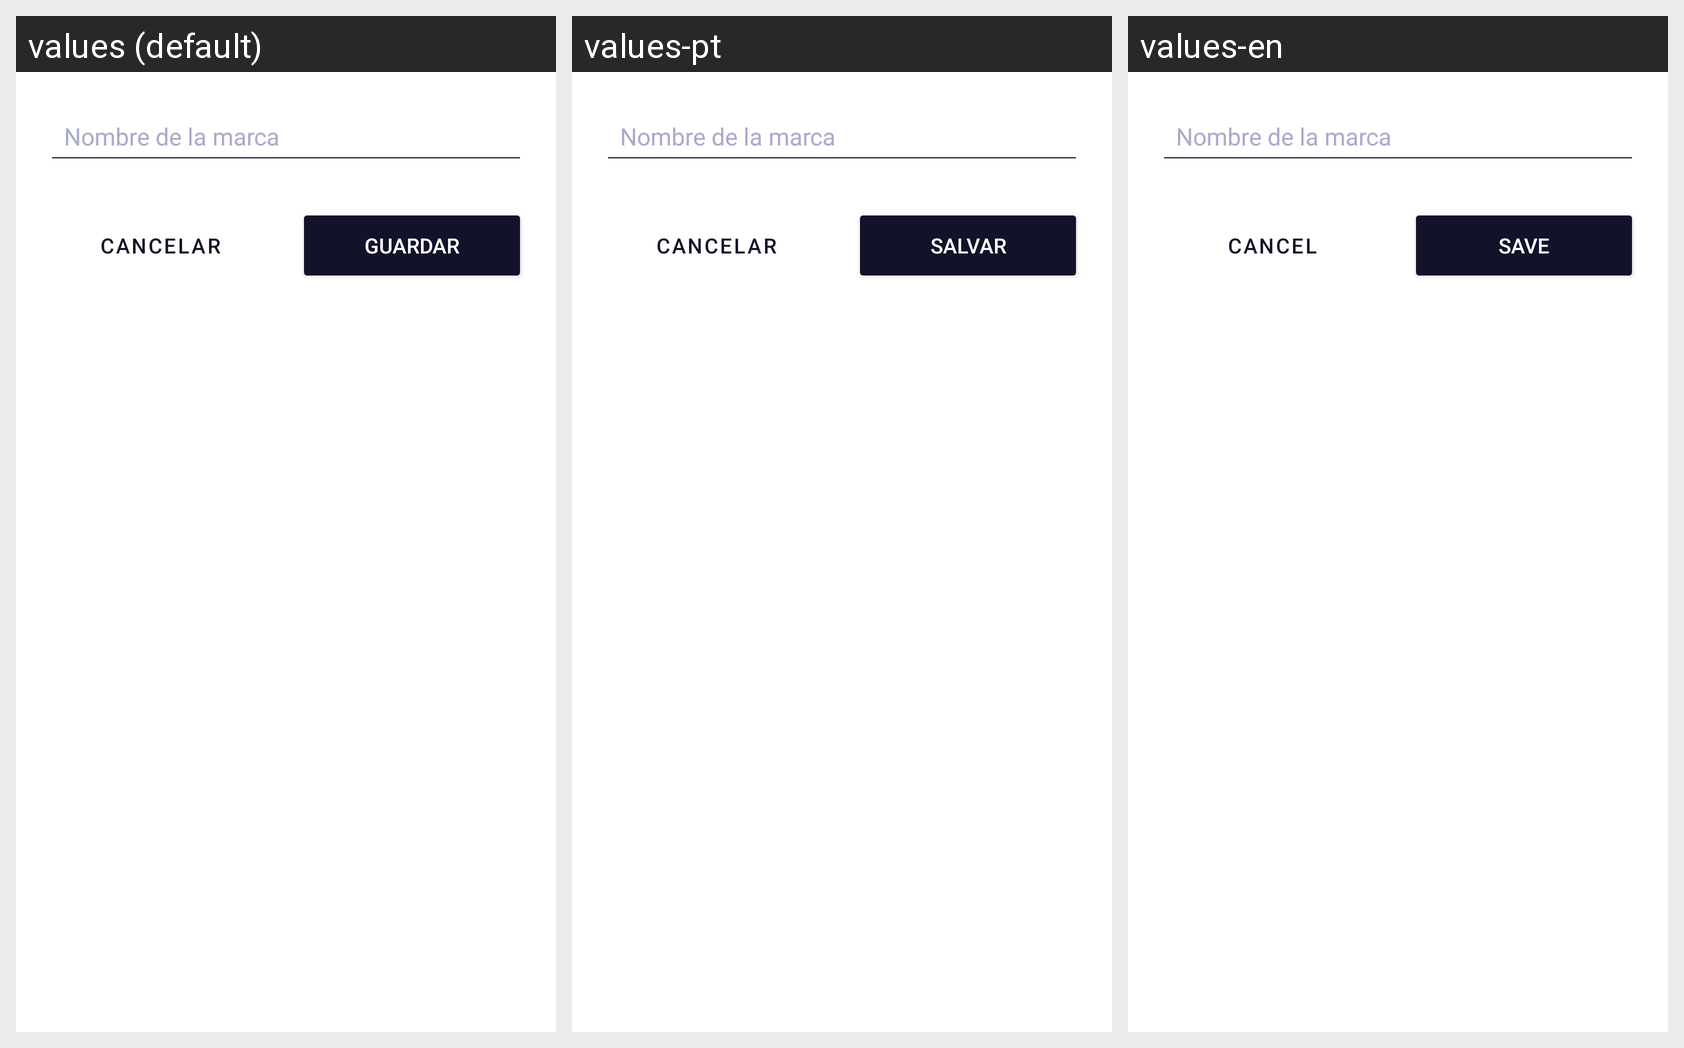

Translations of the strings shown on this Android screen, per locale in the grid:
Android screen res/layout/dialog_marca_form.xml rendered under 3 locales, left to right: values (default), values-pt, values-en. Device: Nexus 5 (rendered at 1080×1920; each locale shown at half size, 540×960, under a caption strip naming it); theme Theme.Sistemapdm1.
Strings drawn on this screen, with the default value and each locale's value (text and hints the layout hard-codes, and strings that could not be matched under every locale, appear in the picture but are not listed):

btn_cancelar
  values: Cancelar
  values-pt: Cancelar
  values-en: Cancel

btn_guardar
  values: Guardar
  values-pt: Salvar
  values-en: Save
